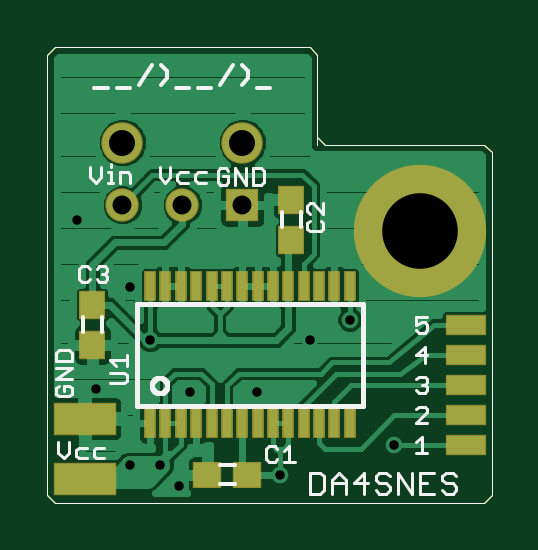
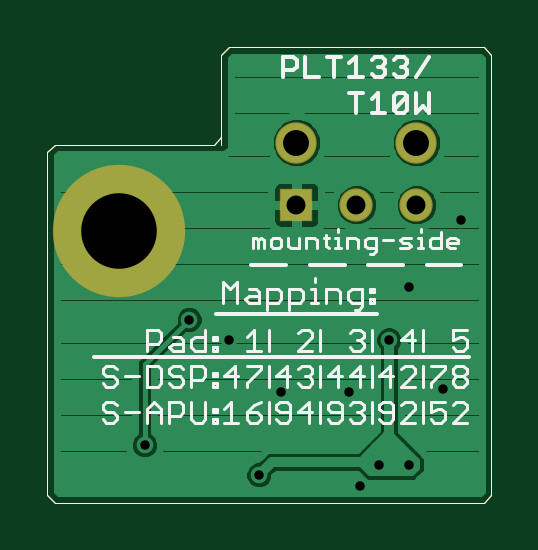
Circuit board: 8 layer files. Board 18.8 x 19.3 mm.
- bottom_copper: digAudio-PLT133.GBL (12030 bytes)
- bottom_silk: digAudio-PLT133.GBO (13625 bytes)
- bottom_mask: digAudio-PLT133.GBS (659 bytes)
- outline: digAudio-PLT133.GKO (433 bytes)
- top_copper: digAudio-PLT133.GTL (24300 bytes)
- top_silk: digAudio-PLT133.GTO (9387 bytes)
- top_mask: digAudio-PLT133.GTS (1675 bytes)
- drill: digAudio-PLT133.XLN (280 bytes)

=== bottom_copper: digAudio-PLT133.GBL (12030 bytes, source omitted) ===
=== bottom_silk: digAudio-PLT133.GBO (13625 bytes, source omitted) ===
=== bottom_mask: digAudio-PLT133.GBS ===
G75*
%MOIN*%
%OFA0B0*%
%FSLAX25Y25*%
%IPPOS*%
%LPD*%
%AMOC8*
5,1,8,0,0,1.08239X$1,22.5*
%
%ADD10C,0.00000*%
%ADD11R,0.05550X0.05550*%
%ADD12C,0.05550*%
%ADD13C,0.06896*%
%ADD14C,0.22054*%
D10*
X0004100Y0003487D02*
X0005350Y0002238D01*
X0076913Y0002238D01*
X0078163Y0003487D01*
X0078163Y0060675D01*
X0076913Y0061925D01*
X0050350Y0061925D01*
X0049100Y0063175D01*
X0049100Y0061925D01*
X0049100Y0063175D02*
X0049100Y0076925D01*
X0047850Y0078175D01*
X0005350Y0078175D01*
X0004100Y0076925D01*
X0004100Y0003487D01*
D11*
X0036600Y0051925D03*
D12*
X0026600Y0051925D03*
X0016600Y0051925D03*
D13*
X0016600Y0062279D03*
X0036600Y0062279D03*
D14*
X0066167Y0047555D03*
M02*

=== outline: digAudio-PLT133.GKO ===
G75*
%MOIN*%
%OFA0B0*%
%FSLAX25Y25*%
%IPPOS*%
%LPD*%
%AMOC8*
5,1,8,0,0,1.08239X$1,22.5*
%
%ADD10C,0.00000*%
D10*
X0004100Y0003487D02*
X0005350Y0002238D01*
X0076913Y0002238D01*
X0078163Y0003487D01*
X0078163Y0060675D01*
X0076913Y0061925D01*
X0050350Y0061925D01*
X0049100Y0063175D01*
X0049100Y0061925D01*
X0049100Y0063175D02*
X0049100Y0076925D01*
X0047850Y0078175D01*
X0005350Y0078175D01*
X0004100Y0076925D01*
X0004100Y0003487D01*
M02*

=== top_copper: digAudio-PLT133.GTL (24300 bytes, source omitted) ===
=== top_silk: digAudio-PLT133.GTO (9387 bytes, source omitted) ===
=== top_mask: digAudio-PLT133.GTS ===
G75*
%MOIN*%
%OFA0B0*%
%FSLAX25Y25*%
%IPPOS*%
%LPD*%
%AMOC8*
5,1,8,0,0,1.08239X$1,22.5*
%
%ADD10C,0.00000*%
%ADD11R,0.10400X0.05400*%
%ADD12R,0.01975X0.05124*%
%ADD13R,0.04731X0.04337*%
%ADD14R,0.04337X0.04731*%
%ADD15R,0.06699X0.03550*%
%ADD16R,0.05550X0.05550*%
%ADD17C,0.05550*%
%ADD18C,0.06896*%
%ADD19C,0.22054*%
D10*
X0004100Y0003487D02*
X0005350Y0002238D01*
X0076913Y0002238D01*
X0078163Y0003487D01*
X0078163Y0060675D01*
X0076913Y0061925D01*
X0050350Y0061925D01*
X0049100Y0063175D01*
X0049100Y0061925D01*
X0049100Y0063175D02*
X0049100Y0076925D01*
X0047850Y0078175D01*
X0005350Y0078175D01*
X0004100Y0076925D01*
X0004100Y0003487D01*
D11*
X0010350Y0006300D03*
X0010350Y0016300D03*
D12*
X0021216Y0015508D03*
X0023775Y0015508D03*
X0026334Y0015508D03*
X0028893Y0015508D03*
X0031452Y0015508D03*
X0034011Y0015508D03*
X0036570Y0015508D03*
X0039130Y0015508D03*
X0041689Y0015508D03*
X0044248Y0015508D03*
X0046807Y0015508D03*
X0049366Y0015508D03*
X0051925Y0015508D03*
X0054484Y0015508D03*
X0054484Y0038342D03*
X0051925Y0038342D03*
X0049366Y0038342D03*
X0046807Y0038342D03*
X0044248Y0038342D03*
X0041689Y0038342D03*
X0039130Y0038342D03*
X0036570Y0038342D03*
X0034011Y0038342D03*
X0031452Y0038342D03*
X0028893Y0038342D03*
X0026334Y0038342D03*
X0023775Y0038342D03*
X0021216Y0038342D03*
D13*
X0030754Y0006925D03*
X0037446Y0006925D03*
D14*
X0011600Y0028579D03*
X0011600Y0035271D03*
X0044725Y0046079D03*
X0044725Y0052771D03*
D15*
X0073788Y0031925D03*
X0073788Y0026925D03*
X0073788Y0021925D03*
X0073788Y0016925D03*
X0073788Y0011925D03*
D16*
X0036600Y0051925D03*
D17*
X0026600Y0051925D03*
X0016600Y0051925D03*
D18*
X0016600Y0062279D03*
X0036600Y0062279D03*
D19*
X0066167Y0047555D03*
M02*

=== drill: digAudio-PLT133.XLN ===
%
M48
M72
T01C0.0157
T02C0.0315
T03C0.0433
T04C0.1260
%
T01
X3910Y2068
X2785Y2068
X1785Y3818
X910Y4943
X1223Y2130
X4785Y2943
X2598Y505
X1785Y849
X2285Y849
X4285Y693
X2122Y2943
X6191Y1193
X5448Y3279
T02
X3660Y5193
X2660Y5193
X1660Y5193
T03
X1660Y6228
X3660Y6228
T04
X6617Y4755
M30

